4-way image classification set "IMAGES" from GitHub (raj-k20/Calorie_Estimator); label vocabulary: bacon beef cheddar, chicken club, chicken fillet crispy, classic italian toasted sub.

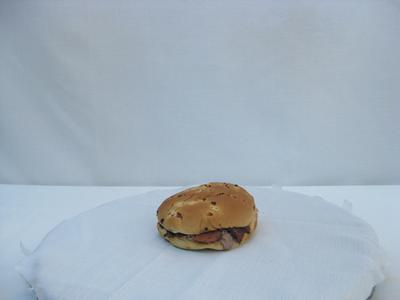
Label: bacon beef cheddar

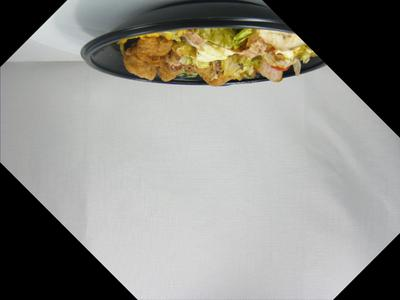
Label: chicken club

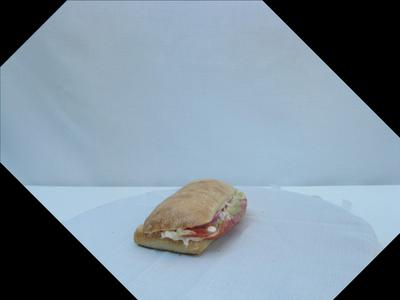
Label: classic italian toasted sub

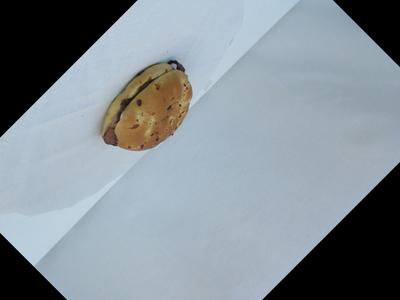
Label: bacon beef cheddar

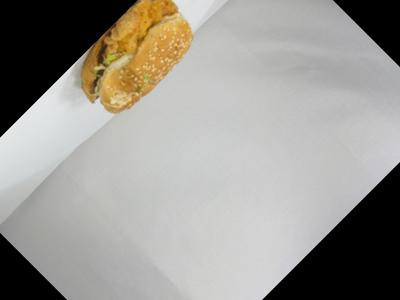
Label: chicken fillet crispy

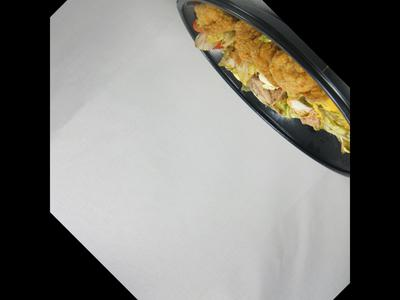
Label: chicken club
